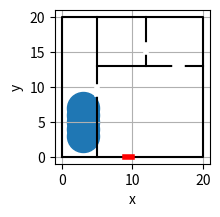

This chart was generated by the following Python code:
import matplotlib.pyplot as plt

thick=4
door_color="white"
exit_door_color="red"
building_color="black"

def draw_building():
    fig,ax = plt.subplots(figsize=(2.0,2.0))
    plt.xlim(-1,21)
    plt.ylim(-1,21)
    plt.xlabel("x")
    plt.ylabel("y")
    ax.grid()
    #rysowanie granic budynku
    ly1 = [0,0,20,20,0]
    lx1 = [0,20,20,0,0]
    plt.plot(lx1,ly1,color="black",zorder=5)
    #rysowanie 1.pokoju
    ly2 = [0,20]
    lx2 = [5,5]
    plt.plot(lx2,ly2,color="black",zorder=5)
    #rysowanie 2 pokoju
    ly3 = [13,13]
    lx3 = [5,20]
    plt.plot(lx3,ly3,color="black",zorder=5)
    #rysowanie 3 i 4 pokoju
    ly4 = [13,20]
    lx4 = [12,12]
    plt.plot(lx4,ly4,color="black",zorder=5)
    #rysownaie drzwi
    #id=1
    ly5 = [0,0]
    lx5 = [9,10]
    plt.plot(lx5,ly5,color=exit_door_color,linewidth=thick,zorder=5)
    #id=2
    ly6 = [9,10]
    lx6 = [5,5]
    plt.plot(lx6,ly6,color=door_color,linewidth=thick,zorder=5)
    #id=3
    ly7 = [15,16]
    lx7 = [12,12]
    plt.plot(lx7,ly7,color=door_color,linewidth=thick,zorder=5)
    #id=4
    ly8 = [13,13]
    lx8 = [16,17]
    plt.plot(lx8,ly8,color=door_color,linewidth=thick,zorder=5)
    #rysowanie utrudnień
    x = [3,3,3,3,3]
    y = [3,4,5,6,7]
    points_whole_ax = 2 * 0.8 * 72    # 1 point = dpi / 72 pixels
    radius = 0.1
    points_radius = 2 * radius / 1.0 * points_whole_ax
    ax.scatter(x, y, s=points_radius**2)
    #ax.axis('off')


draw_building()